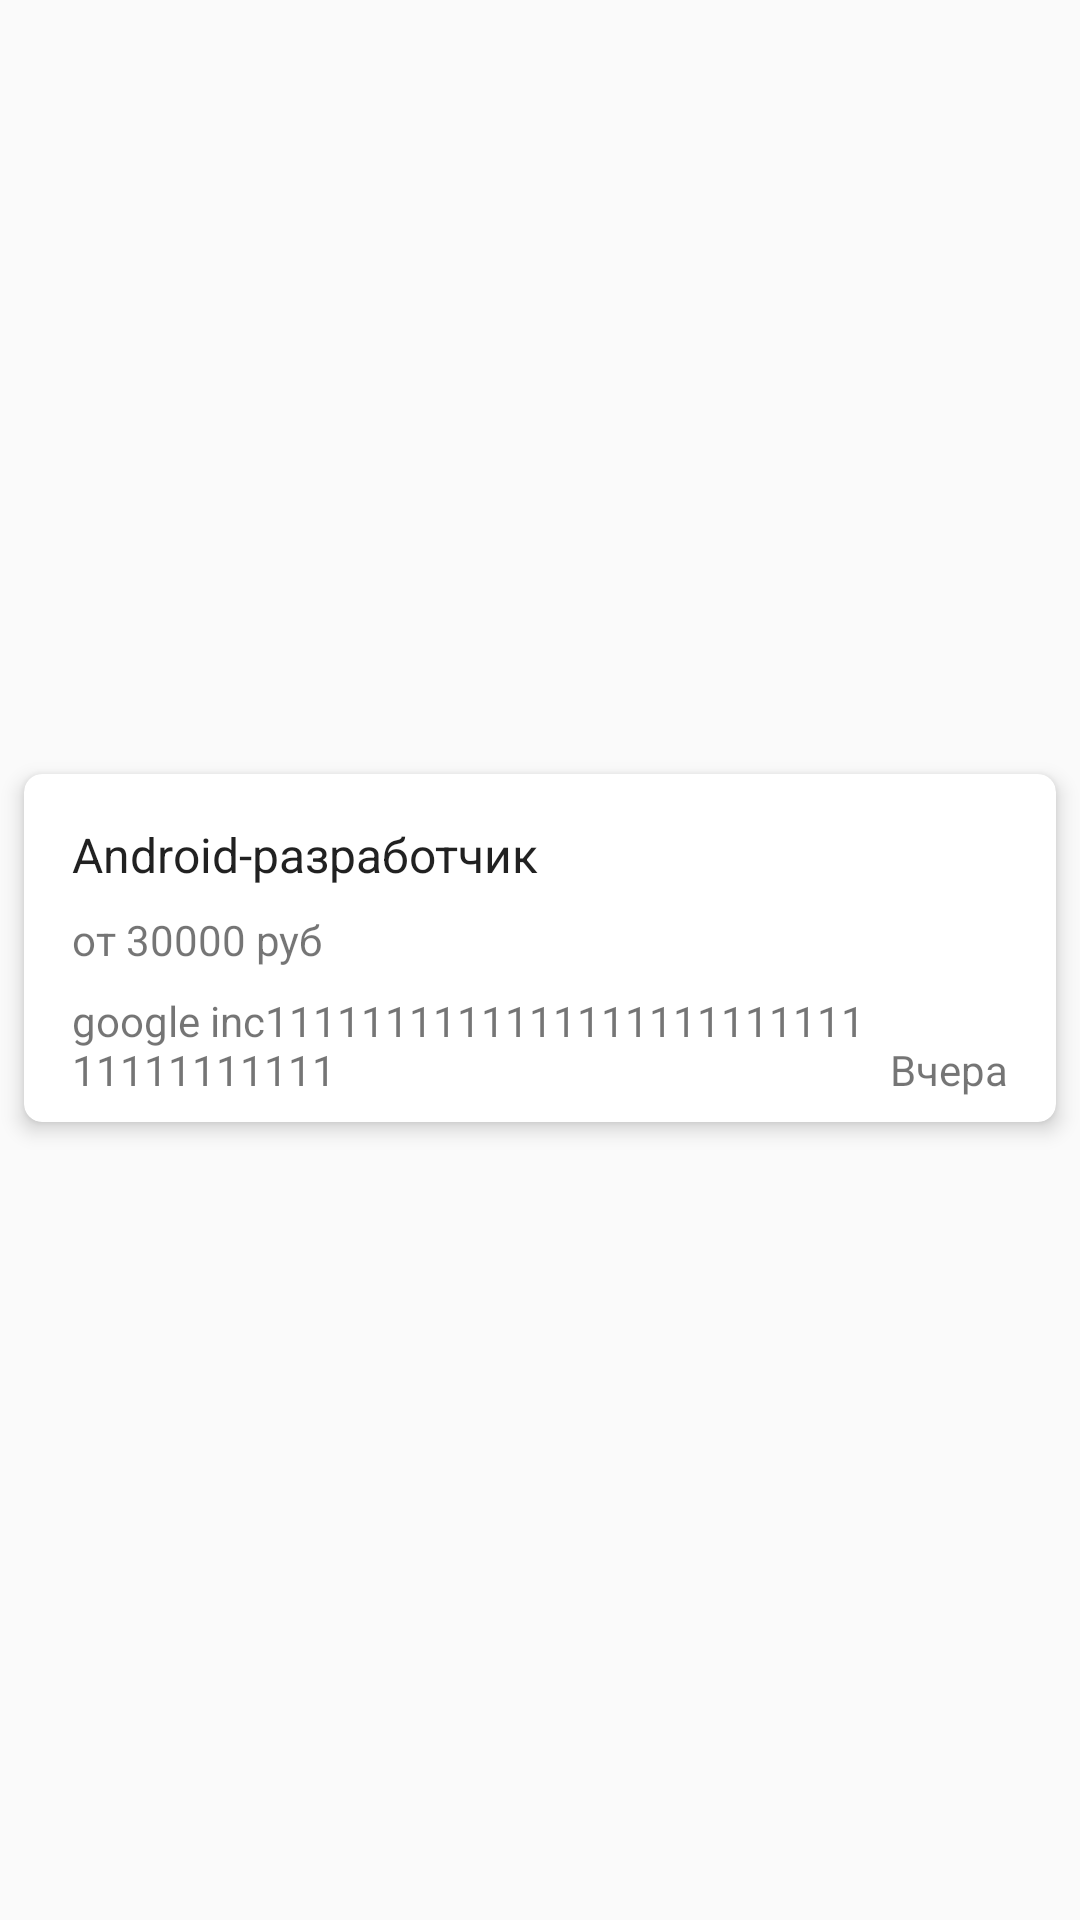

Layout XML and referenced resources for this Android screen:
<!-- AndroidManifest.xml: application theme AppTheme -->
<!-- res/layout/recycler_item_vacancy.xml -->
<?xml version="1.0" encoding="utf-8"?>
<android.support.constraint.ConstraintLayout xmlns:android="http://schemas.android.com/apk/res/android"
    xmlns:app="http://schemas.android.com/apk/res-auto"
    xmlns:tools="http://schemas.android.com/tools"
    android:layout_width="match_parent"
    android:layout_height="wrap_content">

    <android.support.v7.widget.CardView xmlns:card_view="http://schemas.android.com/apk/res-auto"
        android:id="@+id/cardView"
        android:layout_width="0dp"
        android:layout_height="wrap_content"
        android:layout_marginBottom="16dp"
        android:layout_marginEnd="8dp"
        android:layout_marginStart="8dp"
        android:layout_marginTop="8dp"
        android:foreground="?attr/selectableItemBackground"
        card_view:cardCornerRadius="6dp"
        card_view:cardElevation="4dp"
        card_view:layout_constraintBottom_toBottomOf="parent"
        card_view:layout_constraintEnd_toEndOf="parent"
        card_view:layout_constraintStart_toStartOf="parent"
        card_view:layout_constraintTop_toTopOf="parent">

        <android.support.constraint.ConstraintLayout
            android:layout_width="match_parent"
            android:layout_height="wrap_content"
            android:clickable="false"
            android:orientation="vertical">

            


            <TextView
                android:id="@+id/tvDate"
                android:layout_width="wrap_content"
                android:layout_height="wrap_content"
                android:layout_marginBottom="8dp"
                android:layout_marginEnd="16dp"
                android:text="Вчера"
                card_view:layout_constraintBottom_toBottomOf="parent"
                card_view:layout_constraintEnd_toEndOf="parent" />

            <TextView
                android:id="@+id/tvCompanyName"
                android:layout_width="0dp"
                android:layout_height="wrap_content"
                android:layout_marginBottom="8dp"
                android:layout_marginEnd="8dp"
                android:layout_marginRight="8dp"
                android:layout_marginStart="16dp"
                android:layout_marginTop="8dp"
                android:text="google inc111111111111111111111111111111111111"
                card_view:layout_constraintBottom_toBottomOf="parent"
                card_view:layout_constraintEnd_toStartOf="@+id/tvDate"
                card_view:layout_constraintHorizontal_bias="0.0"
                card_view:layout_constraintStart_toStartOf="parent"
                card_view:layout_constraintTop_toBottomOf="@+id/tvSalary" />

            <TextView
                android:id="@+id/tvName"
                android:layout_width="wrap_content"
                android:layout_height="wrap_content"
                android:layout_marginStart="16dp"
                android:layout_marginTop="16dp"
                android:text="Android-разработчик"
                android:textColor="@color/light_bg_dark_primary_text"
                android:textSize="16sp"
                card_view:layout_constraintStart_toStartOf="parent"
                card_view:layout_constraintTop_toTopOf="parent" />

            <TextView
                android:id="@+id/tvSalary"
                android:layout_width="wrap_content"
                android:layout_height="wrap_content"
                android:layout_marginStart="16dp"
                android:layout_marginTop="8dp"
                android:text="от 30000 руб"
                card_view:layout_constraintStart_toStartOf="parent"
                card_view:layout_constraintTop_toBottomOf="@+id/tvName" />
        </android.support.constraint.ConstraintLayout>

    </android.support.v7.widget.CardView>

</android.support.constraint.ConstraintLayout>
<!-- resources referenced by this layout -->
<resources>
  <color name="light_bg_dark_primary_text">#de000000</color>
  <style name="AppTheme" parent="Theme.AppCompat.Light.NoActionBar">
          
          <item name="colorPrimary">@color/colorPrimary</item>
          <item name="colorPrimaryDark">@color/colorPrimaryDark</item>
          <item name="colorAccent">@color/colorAccent</item>
      </style>
  <color name="colorPrimary">#0277BD</color>
  <color name="colorPrimaryDark">#01579B</color>0277BD
  <color name="colorAccent">#FF3D00</color>
</resources>
